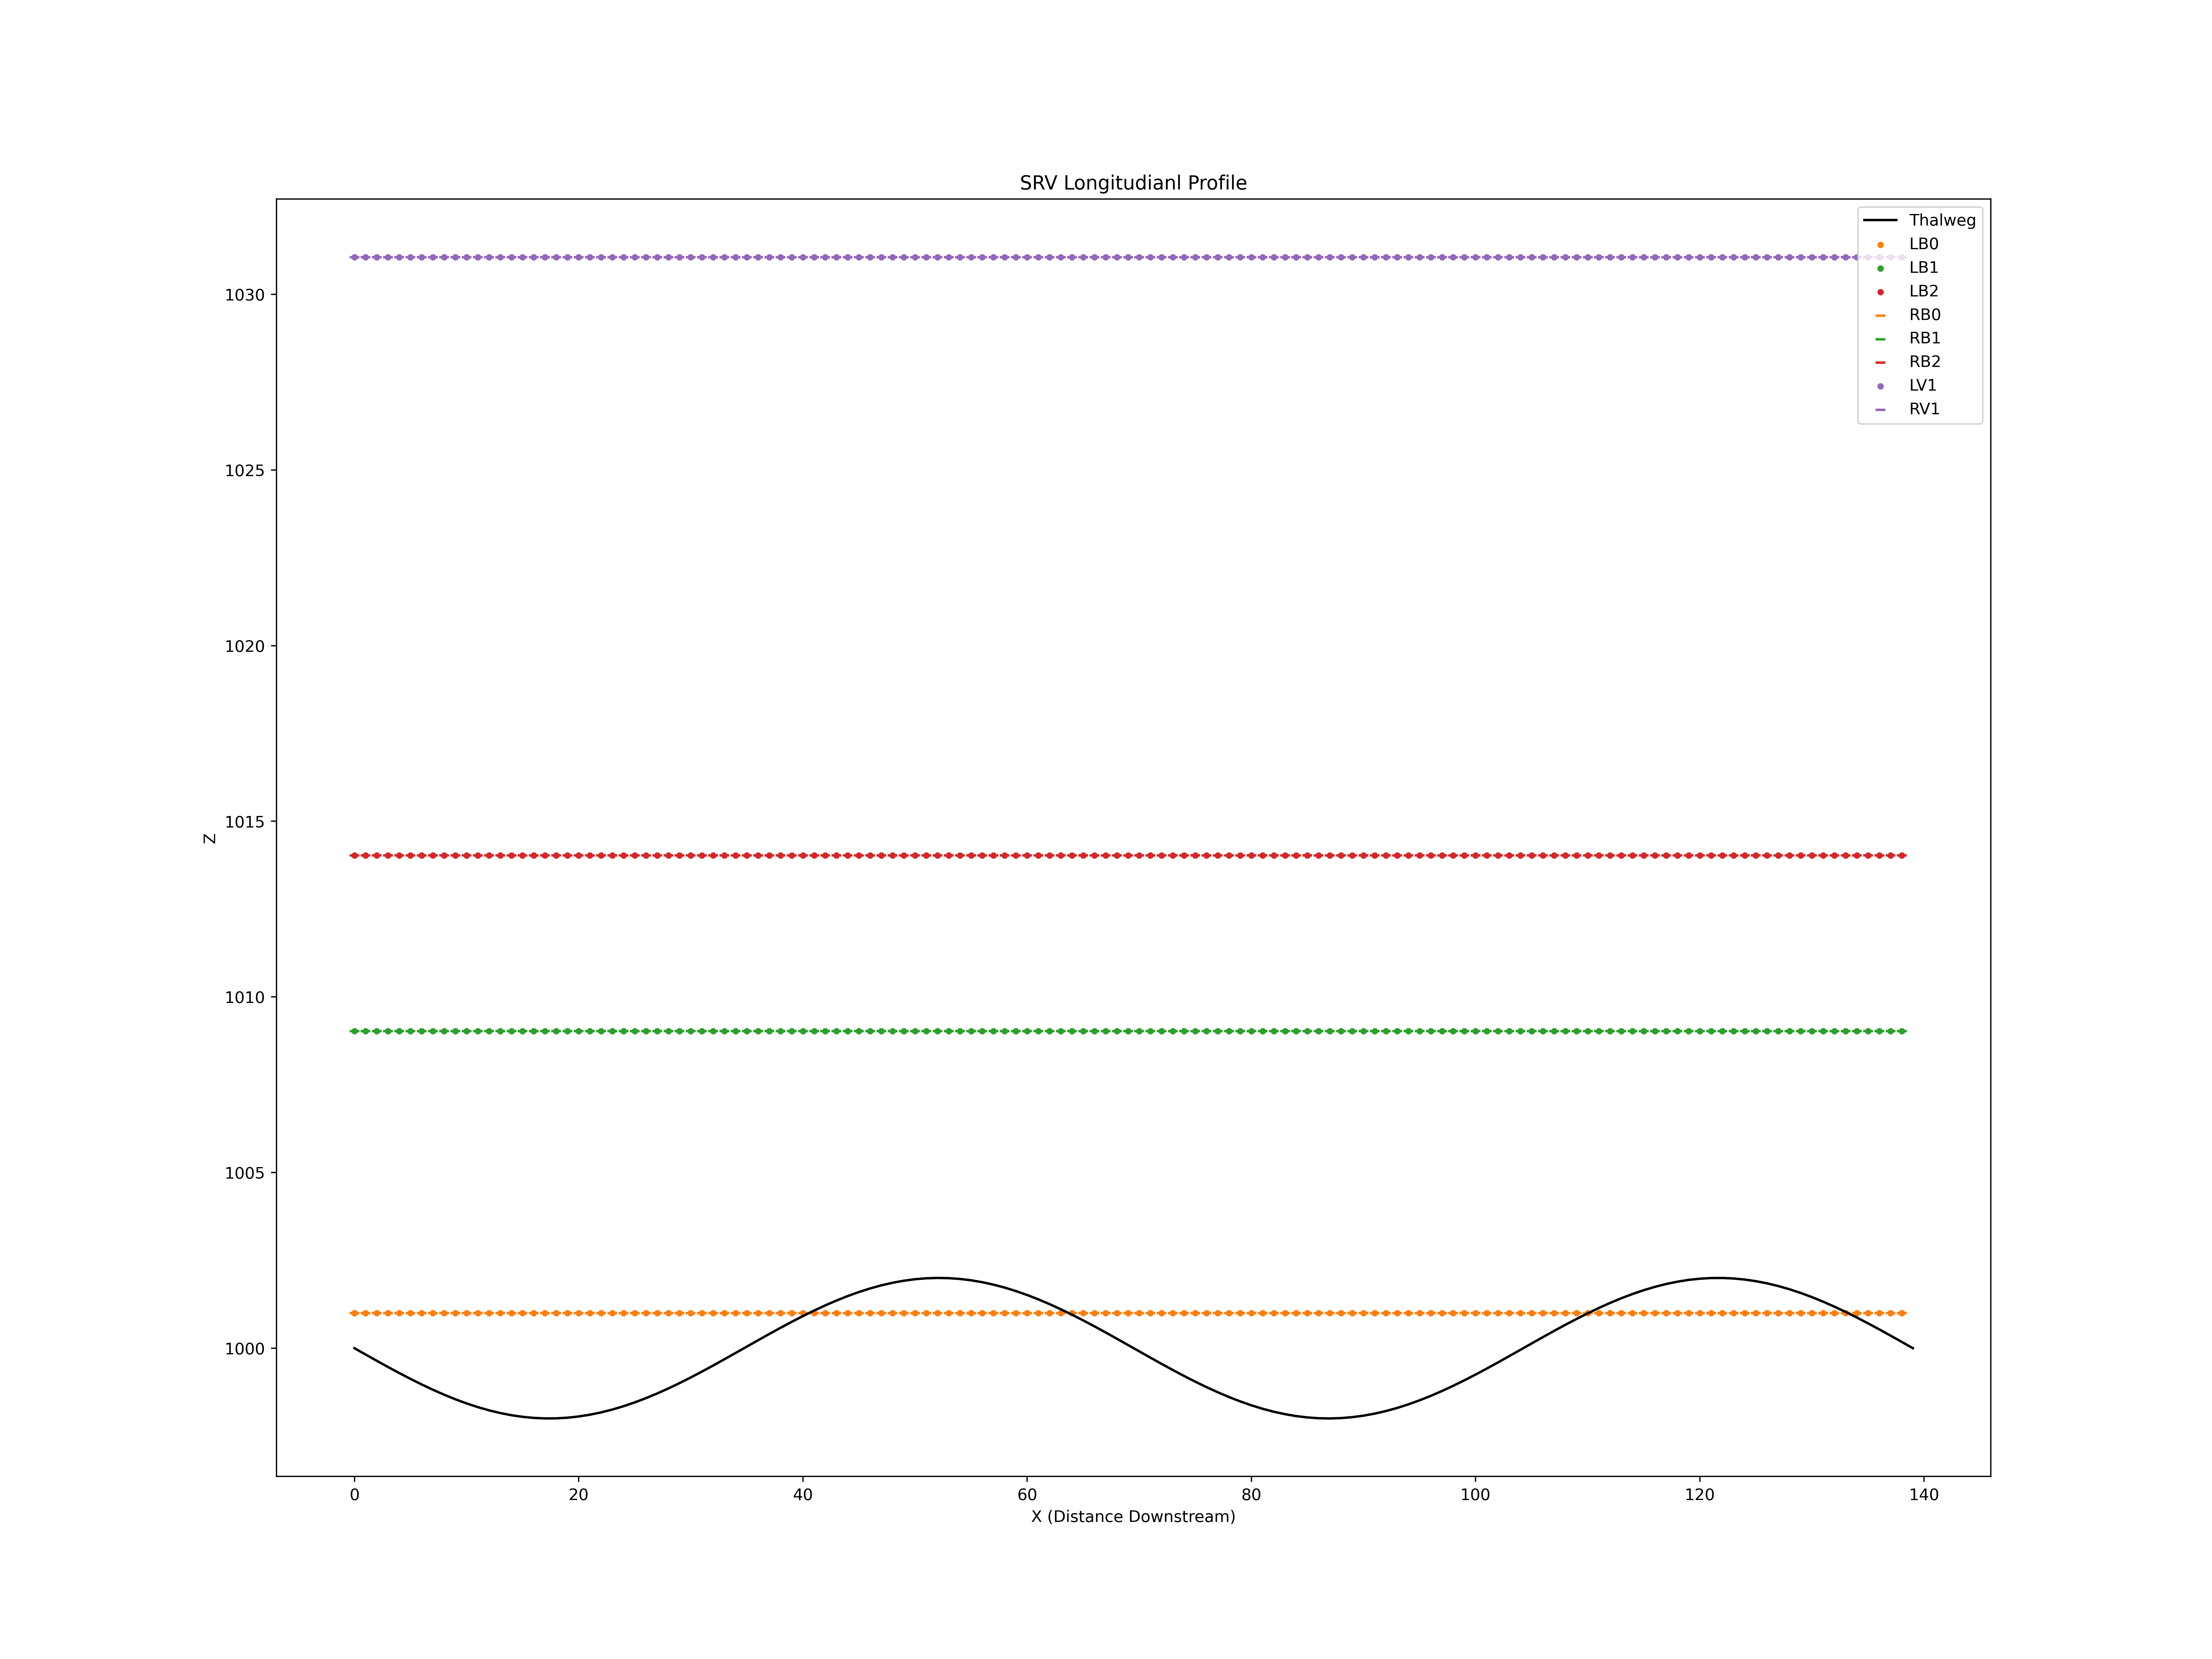

Data behind this chart, as committed beside it:
X, Z
0, 1000
1, 999.8
2, 999.6
3, 999.5
4, 999.3
5, 999.1
6, 999
7, 998.8
8, 998.7
9, 998.5
10, 998.4
11, 998.3
12, 998.2
13, 998.2
14, 998.1
15, 998
16, 998
17, 998
18, 998
19, 998
20, 998.1
21, 998.1
22, 998.2
23, 998.3
24, 998.3
25, 998.5
26, 998.6
27, 998.7
28, 998.9
29, 999
30, 999.2
31, 999.3
32, 999.5
33, 999.7
34, 999.9
35, 1000
36, 1000
37, 1000
38, 1001
39, 1001
40, 1001
41, 1001
42, 1001
43, 1001
44, 1001
45, 1002
46, 1002
47, 1002
48, 1002
49, 1002
50, 1002
51, 1002
52, 1002
53, 1002
54, 1002
55, 1002
56, 1002
57, 1002
58, 1002
59, 1002
... 1,200 more rows
